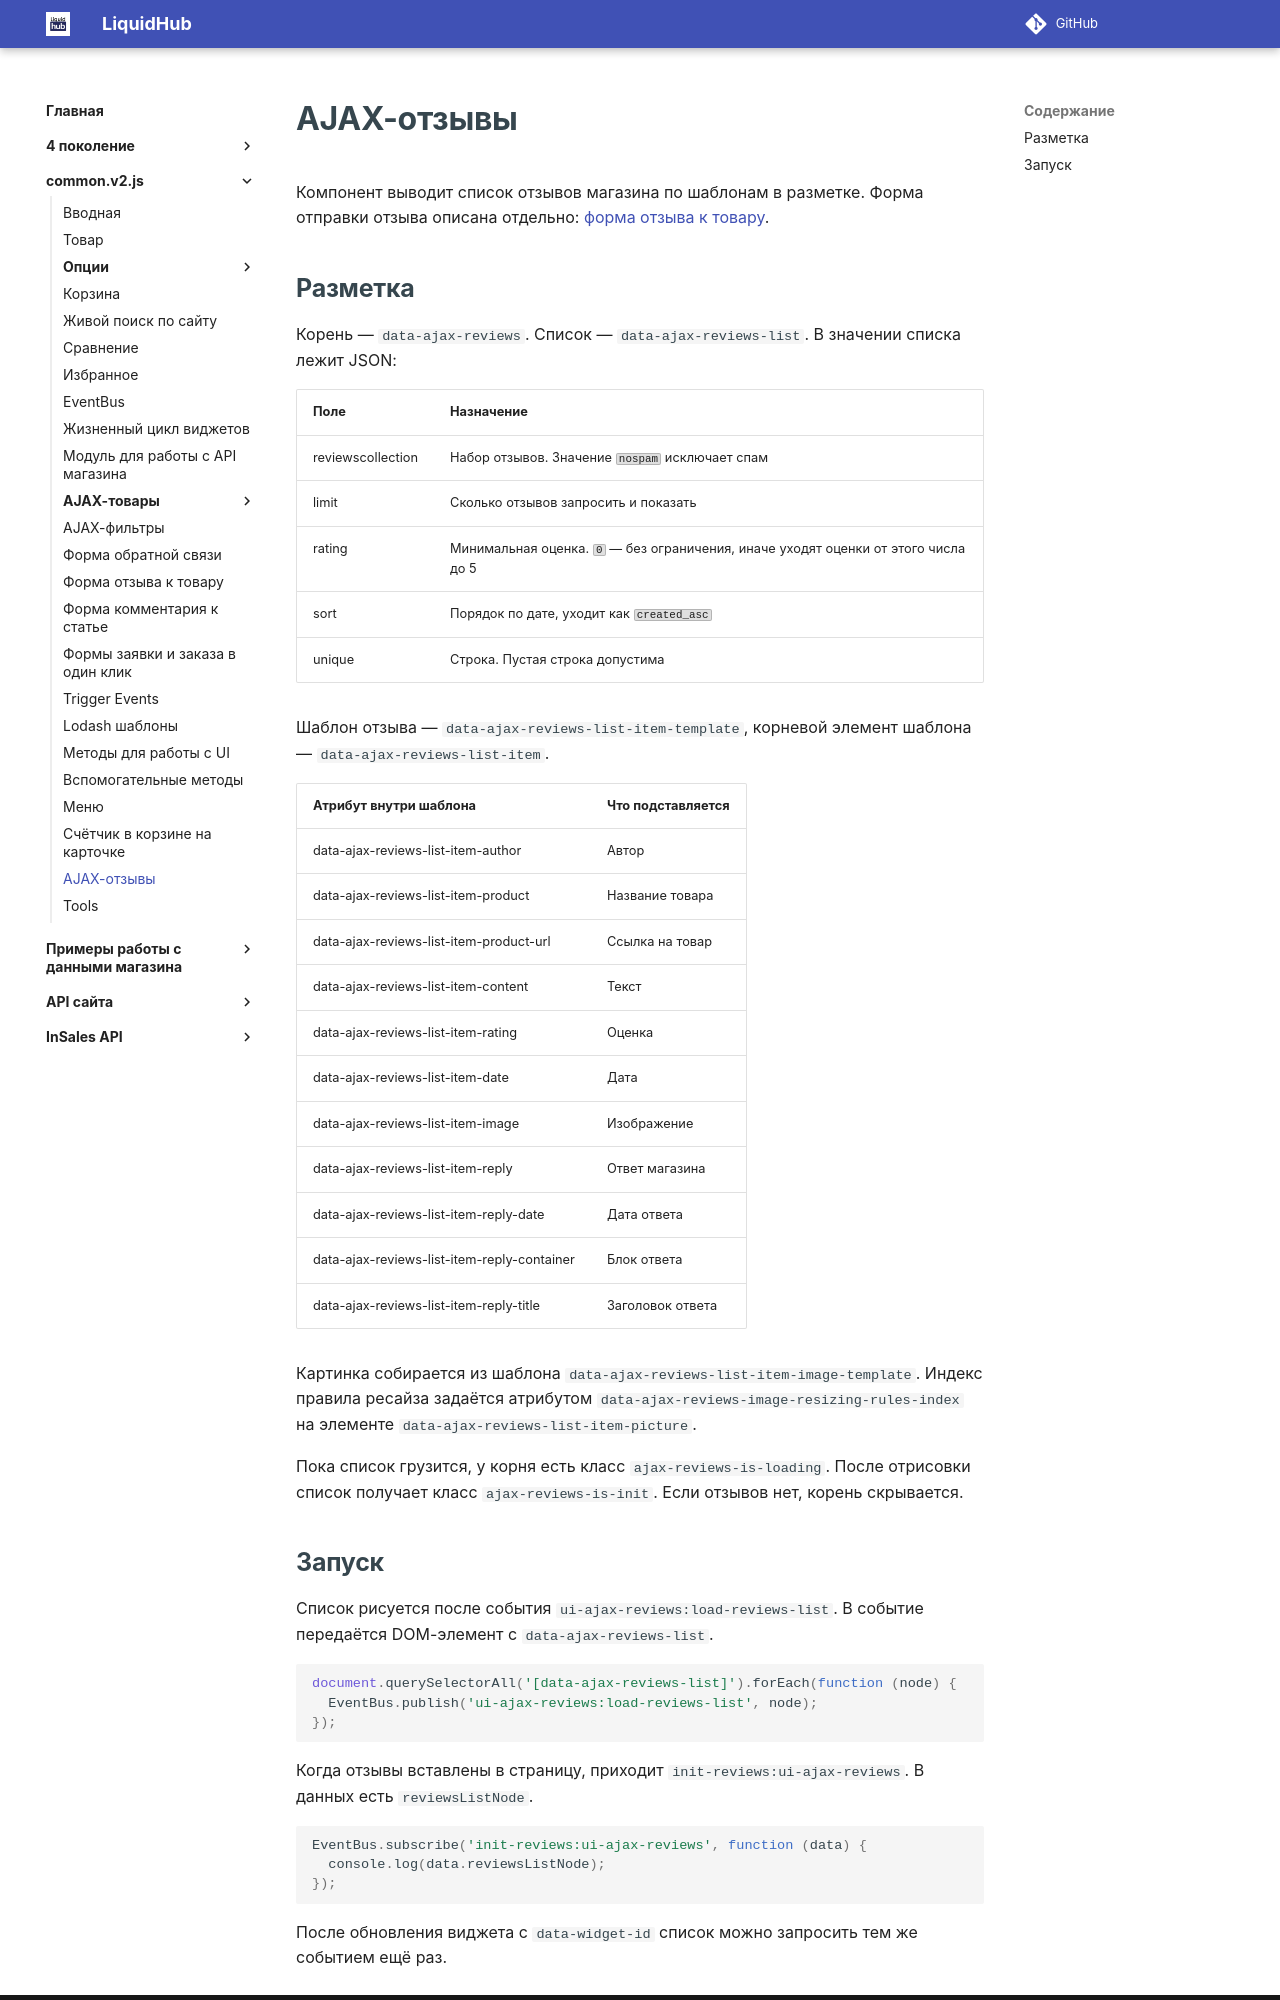

repository: insales/insales-docs-source · page: common.v2.js/ui-ajax-reviews/index.html · generator: mkdocs

---
seo_title: "AJAX-отзывы — common.v2.js InSales"
description: "Вывод отзывов магазина InSales через AJAX: data-ajax-reviews, параметры списка, шаблоны разметки и настройка common.v2.js."
---

# AJAX-отзывы

Компонент выводит список отзывов магазина по шаблонам в разметке. Форма отправки отзыва описана отдельно: [форма отзыва к товару](/common.v2.js/ui-reviews/).

## Разметка

Корень — `data-ajax-reviews`. Список — `data-ajax-reviews-list`. В значении списка лежит JSON:

| Поле | Назначение |
|---|---|
| reviewscollection | Набор отзывов. Значение `nospam` исключает спам |
| limit | Сколько отзывов запросить и показать |
| rating | Минимальная оценка. `0` — без ограничения, иначе уходят оценки от этого числа до 5 |
| sort | Порядок по дате, уходит как `created_asc` |
| unique | Строка. Пустая строка допустима |

Шаблон отзыва — `data-ajax-reviews-list-item-template`, корневой элемент шаблона — `data-ajax-reviews-list-item`.

| Атрибут внутри шаблона | Что подставляется |
|---|---|
| data-ajax-reviews-list-item-author | Автор |
| data-ajax-reviews-list-item-product | Название товара |
| data-ajax-reviews-list-item-product-url | Ссылка на товар |
| data-ajax-reviews-list-item-content | Текст |
| data-ajax-reviews-list-item-rating | Оценка |
| data-ajax-reviews-list-item-date | Дата |
| data-ajax-reviews-list-item-image | Изображение |
| data-ajax-reviews-list-item-reply | Ответ магазина |
| data-ajax-reviews-list-item-reply-date | Дата ответа |
| data-ajax-reviews-list-item-reply-container | Блок ответа |
| data-ajax-reviews-list-item-reply-title | Заголовок ответа |

Картинка собирается из шаблона `data-ajax-reviews-list-item-image-template`. Индекс правила ресайза задаётся атрибутом `data-ajax-reviews-image-resizing-rules-index` на элементе `data-ajax-reviews-list-item-picture`.

Пока список грузится, у корня есть класс `ajax-reviews-is-loading`. После отрисовки список получает класс `ajax-reviews-is-init`. Если отзывов нет, корень скрывается.
